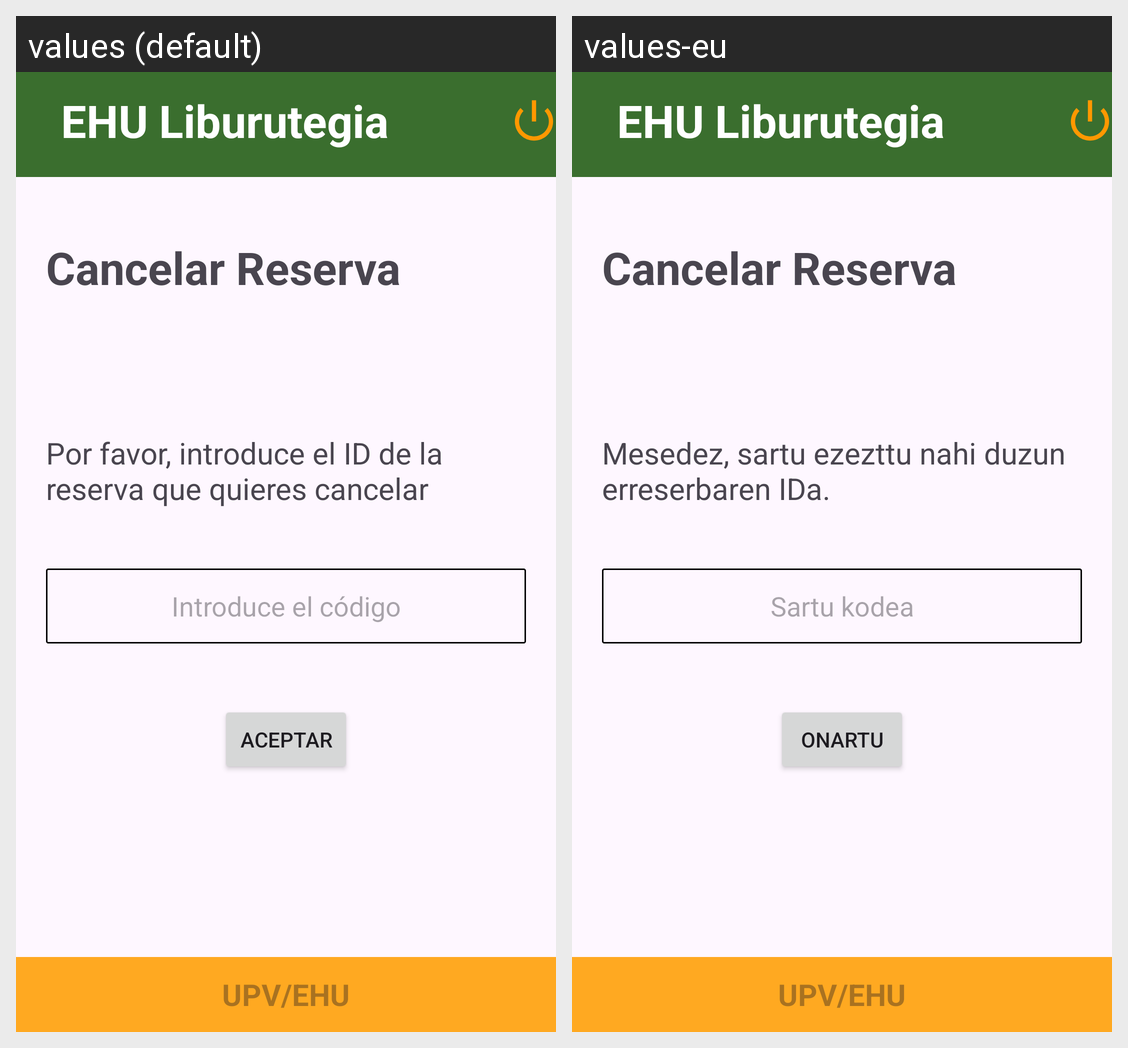

Strings drawn on this Android screen and how each of the app's shown locales translates them:
Android screen res/layout/activity_cancelar_reserva_asiento.xml rendered under 2 locales, left to right: values (default), values-eu. Device: Nexus 5 (rendered at 1080×1920; each locale shown at half size, 540×960, under a caption strip naming it); theme Theme.TFG_Biblioteca.
Strings drawn on this screen, with the default value and each locale's value (text and hints the layout hard-codes, and strings that could not be matched under every locale, appear in the picture but are not listed):

tituloAplicacion
  values: EHU Liburutegia
  values-eu: EHU Liburutegia

cancelarReservaAsiento.cancelarReserva
  values: Cancelar Reserva
  values-eu: Cancelar Reserva

cancelarReservaAsiento.descripcion
  values: Por favor, introduce el ID de la reserva que quieres cancelar
  values-eu: Mesedez, sartu ezezttu nahi duzun erreserbaren IDa.

cancelarReservaAsiento.introduceCodigo
  values: Introduce el código
  values-eu: Sartu kodea

aceptar
  values: Aceptar
  values-eu: Onartu

upvehu
  values: UPV/EHU
  values-eu: UPV/EHU
